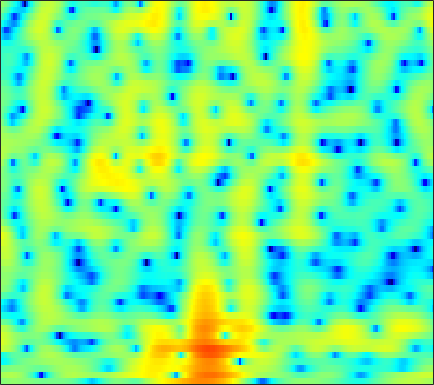

The file beside this chart, header and first rows:
0.046436, 0.28468, 0.54862, 0.74714, 0.85525, 0.93991, 0.96104, 0.93947, 0.86393, 0.74422, 0.58163, 0.44516, 0.24593, 0.029895, -0.13003, -0.32787, -0.49619, -0.59766, -0.69078, -0.73565, -0.74334, -0.71876, -0.67767, -0.61943
2.025, 2.265, 2.499, 2.635, 2.672, 2.631, 2.485, 2.3, 1.946, 1.451, 0.7974, 0.1831, -0.8322, -2.133, -3.354, -5.457, -8.419, -11.71, -20.35, -22.7, -12.47, -8.868, -5.702, -3.486
-0.6735, -0.5387, -0.3646, -0.2015, -0.09039, 0.03502, 0.1294, 0.1709, 0.1795, 0.1246, 0.004171, -0.129, -0.3529, -0.635, -0.8647, -1.166, -1.426, -1.565, -1.636, -1.55, -1.306, -1.033, -0.5878, -0.09488
-7.335, -7.45, -6.848, -5.757, -4.877, -3.793, -2.88, -2.313, -1.697, -1.212, -0.8366, -0.5965, -0.3209, -0.08276, 0.08293, 0.2959, 0.5043, 0.6629, 0.8685, 1.073, 1.27, 1.41, 1.58, 1.725
-5.905, -6.074, -5.268, -4.081, -3.285, -2.512, -2.083, -1.962, -2.009, -2.2, -2.399, -2.458, -2.308, -1.853, -1.349, -0.5769, 0.2188, 0.7746, 1.416, 1.925, 2.296, 2.489, 2.62, 2.62
4.371, 3.945, 3.395, 2.826, 2.341, 1.558, 0.5315, -0.4635, -2.207, -4.748, -8.617, -13.28, -17.8, -10.38, -6.775, -3.662, -1.607, -0.5078, 0.5382, 1.196, 1.541, 1.632, 1.54, 1.241
5.266, 4.871, 4.301, 3.677, 3.167, 2.434, 1.648, 1.024, 0.1786, -0.6385, -1.332, -1.711, -1.958, -1.915, -1.731, -1.386, -1.058, -0.8774, -0.7775, -0.886, -1.234, -1.663, -2.452, -3.469
4.863, 4.508, 3.968, 3.361, 2.871, 2.192, 1.512, 1.032, 0.4711, 0.0289, -0.2515, -0.3503, -0.3508, -0.2538, -0.1534, -0.01679, 0.05974, 0.03114, -0.1638, -0.5853, -1.305, -2.09, -3.525, -5.553
3.536, 3.178, 2.551, 1.746, 1.015, -0.1345, -1.48, -2.603, -4.068, -5.1, -5.144, -4.503, -3.185, -1.788, -0.8391, 0.2121, 1.006, 1.427, 1.762, 1.839, 1.676, 1.396, 0.8256, 0.09447
-0.7859, -1.025, -1.525, -2.245, -2.954, -4.175, -5.842, -7.472, -10.34, -13.7, -13.66, -10.8, -7.122, -4.306, -2.645, -0.8959, 0.4254, 1.192, 1.96, 2.472, 2.777, 2.883, 2.89, 2.773
-5.697, -5.774, -6.055, -6.449, -6.766, -7.136, -7.309, -7.314, -7.101, -6.591, -5.764, -4.959, -3.721, -2.41, -1.444, -0.2514, 0.7722, 1.425, 2.132, 2.65, 2.998, 3.152, 3.226, 3.166
-8.72, -9.203, -10.4, -12.23, -13.8, -14.97, -13.6, -11.67, -9.106, -6.887, -5.008, -3.779, -2.299, -0.9764, -0.09306, 0.9428, 1.813, 2.359, 2.936, 3.34, 3.561, 3.606, 3.53, 3.292
-6.697, -7.323, -8.617, -10.41, -11.89, -13.04, -11.98, -10.24, -7.837, -5.721, -3.92, -2.722, -1.299, -0.03781, 0.8043, 1.781, 2.598, 3.092, 3.58, 3.869, 3.951, 3.866, 3.551, 3.002
-2.055, -2.41, -2.969, -3.57, -3.973, -4.425, -4.666, -4.724, -4.581, -4.183, -3.511, -2.807, -1.667, -0.437, 0.4713, 1.596, 2.554, 3.134, 3.694, 3.993, 4.022, 3.86, 3.37, 2.547
0.9302, 0.6481, 0.1396, -0.5281, -1.147, -2.186, -3.517, -4.781, -6.933, -9.585, -11.16, -9.826, -6.46, -3.423, -1.597, 0.3515, 1.817, 2.639, 3.427, 3.874, 3.992, 3.881, 3.457, 2.709
1.219, 1.124, 0.8243, 0.3094, -0.2405, -1.194, -2.447, -3.606, -5.45, -7.366, -8.35, -7.703, -5.609, -3.361, -1.866, -0.218, 1.057, 1.795, 2.517, 2.963, 3.144, 3.107, 2.842, 2.34
0.5911, 0.753, 0.7768, 0.6034, 0.3561, -0.09574, -0.6549, -1.102, -1.662, -2.078, -2.238, -2.167, -1.831, -1.272, -0.7609, -0.05086, 0.6144, 1.06, 1.533, 1.849, 1.996, 1.978, 1.795, 1.425
1.051, 1.294, 1.429, 1.371, 1.2, 0.851, 0.3697, -0.04021, -0.6007, -1.128, -1.525, -1.702, -1.731, -1.498, -1.187, -0.6553, -0.06263, 0.3719, 0.8747, 1.237, 1.437, 1.472, 1.354, 1.039
2.454, 2.673, 2.763, 2.614, 2.352, 1.788, 0.9855, 0.2189, -1.035, -2.526, -4.152, -5.234, -5.947, -5.41, -4.416, -2.873, -1.443, -0.551, 0.3871, 1.049, 1.44, 1.573, 1.539, 1.28
3.396, 3.651, 3.728, 3.515, 3.174, 2.446, 1.407, 0.3838, -1.388, -3.8, -7.29, -11.16, -17.56, -12.2, -8.15, -4.637, -2.327, -1.103, 0.0431, 0.7784, 1.169, 1.271, 1.19, 0.8985
3.785, 3.958, 3.917, 3.603, 3.196, 2.456, 1.511, 0.6954, -0.4764, -1.677, -2.775, -3.403, -3.759, -3.485, -2.972, -2.064, -1.188, -0.6376, -0.1088, 0.1184, 0.07032, -0.1402, -0.6157, -1.238
5.021, 4.864, 4.445, 3.785, 3.146, 2.131, 0.9653, 0.05729, -1.101, -2.004, -2.494, -2.545, -2.236, -1.672, -1.161, -0.5037, 0.01132, 0.252, 0.3429, 0.07696, -0.5952, -1.403, -2.928, -4.941
6.068, 5.585, 4.746, 3.654, 2.653, 1.031, -0.9948, -2.883, -6.006, -9.538, -10.41, -8.287, -5.116, -2.668, -1.262, 0.1141, 1.026, 1.434, 1.581, 1.31, 0.5282, -0.4408, -2.349, -5.253
4.3, 3.631, 2.562, 1.292, 0.2058, -1.426, -3.297, -4.869, -7.199, -9.338, -9.547, -8.054, -5.42, -3.04, -1.594, -0.1006, 0.9751, 1.523, 1.928, 1.989, 1.742, 1.376, 0.7108, -0.04739
1.33, 0.4794, -0.8673, -2.424, -3.659, -5.229, -6.402, -6.855, -6.883, -6.37, -5.412, -4.502, -3.167, -1.807, -0.854, 0.2625, 1.167, 1.673, 2.16, 2.4, 2.445, 2.366, 2.146, 1.859
-0.6555, -1.678, -3.493, -5.981, -8.481, -13.33, -19.92, -17.52, -11.69, -7.962, -5.378, -3.834, -2.107, -0.665, 0.2481, 1.285, 2.092, 2.555, 2.989, 3.225, 3.263, 3.177, 2.917, 2.535
-1.25, -1.994, -3.306, -4.974, -6.371, -8.207, -9.251, -9.011, -7.556, -5.629, -3.739, -2.457, -0.9228, 0.3951, 1.248, 2.189, 2.903, 3.308, 3.633, 3.744, 3.631, 3.404, 2.918, 2.208
-1.3, -1.651, -2.32, -3.133, -3.771, -4.491, -4.904, -4.936, -4.529, -3.679, -2.529, -1.561, -0.2602, 0.9339, 1.735, 2.617, 3.282, 3.615, 3.846, 3.807, 3.509, 3.108, 2.344, 1.297
-0.8446, -1.074, -1.681, -2.644, -3.614, -5.117, -6.714, -7.626, -7.66, -6.168, -4.017, -2.405, -0.4917, 1.088, 2.058, 3.066, 3.781, 4.1, 4.281, 4.15, 3.702, 3.149, 2.114, 0.7377
0.1187, -0.1785, -0.9122, -2.135, -3.425, -5.847, -9.594, -13.95, -16.68, -9.946, -5.339, -2.929, -0.5392, 1.258, 2.293, 3.337, 4.043, 4.367, 4.519, 4.364, 3.877, 3.283, 2.129, 0.5376
0.3871, 0.04114, -0.6265, -1.464, -2.152, -3.133, -3.99, -4.389, -4.342, -3.61, -2.435, -1.444, -0.1606, 0.9715, 1.694, 2.485, 3.035, 3.319, 3.478, 3.395, 3.055, 2.619, 1.78, 0.6222
0.3737, -0.07393, -0.7886, -1.535, -2.063, -2.628, -2.934, -2.952, -2.716, -2.228, -1.587, -1.068, -0.3703, 0.2862, 0.7354, 1.268, 1.723, 1.992, 2.27, 2.403, 2.372, 2.224, 1.875, 1.319
0.8971, 0.1476, -1.132, -2.727, -4.014, -5.34, -5.603, -5.05, -3.893, -2.75, -1.844, -1.359, -0.9235, -0.6578, -0.4921, -0.2404, 0.2034, 0.6107, 1.255, 1.868, 2.344, 2.571, 2.689, 2.584
2.398, 1.5, -0.3414, -3.267, -6.708, -15.48, -15.42, -8.879, -4.714, -2.542, -1.526, -1.318, -1.692, -2.781, -3.953, -5.355, -5.021, -3.501, -1.176, 0.7428, 2.134, 2.863, 3.439, 3.677
3.295, 2.848, 1.962, 0.8323, -0.06875, -1.02, -1.331, -1.148, -0.6635, -0.3154, -0.3354, -0.6975, -1.786, -3.789, -6.109, -10.11, -9.927, -6.709, -3.08, -0.7208, 0.8044, 1.543, 2.131, 2.328
2.877, 2.823, 2.602, 2.289, 2.049, 1.741, 1.501, 1.36, 1.218, 1.028, 0.7383, 0.4143, -0.1536, -0.8404, -1.33, -1.809, -1.921, -1.727, -1.306, -0.8612, -0.5958, -0.5574, -0.6938, -1.047
2.47, 2.52, 2.479, 2.358, 2.248, 2.099, 1.959, 1.869, 1.752, 1.646, 1.509, 1.382, 1.172, 0.9386, 0.7429, 0.4825, 0.1961, -0.02866, -0.4138, -0.9217, -1.633, -2.329, -3.526, -4.931
2.303, 2.194, 1.99, 1.75, 1.571, 1.403, 1.333, 1.348, 1.429, 1.566, 1.72, 1.831, 1.94, 1.984, 1.954, 1.821, 1.565, 1.244, 0.6434, -0.2584, -1.513, -2.753, -4.982, -8.139
1.842, 1.301, 0.4751, -0.3595, -0.8871, -1.322, -1.33, -1.084, -0.5034, 0.1776, 0.8837, 1.381, 1.972, 2.44, 2.706, 2.906, 2.914, 2.772, 2.363, 1.661, 0.6236, -0.3951, -2.09, -4.189
0.4142, -0.7825, -2.932, -5.744, -8.221, -10.73, -9.704, -7.781, -5.391, -3.501, -1.917, -0.873, 0.3856, 1.485, 2.198, 2.946, 3.439, 3.651, 3.686, 3.464, 2.974, 2.439, 1.566, 0.5622
-0.7802, -2.04, -4.342, -7.504, -10.41, -13.63, -13, -11.43, -9.79, -8.44, -6.923, -5.459, -3.272, -1.178, 0.185, 1.693, 2.808, 3.416, 3.905, 4.093, 4.005, 3.767, 3.275, 2.606
-0.621, -1.337, -2.493, -3.953, -5.091, -6.614, -8.183, -9.568, -12.38, -18.41, -23.31, -13.86, -7.477, -3.547, -1.42, 0.7236, 2.265, 3.09, 3.847, 4.221, 4.28, 4.146, 3.725, 3.07
-0.4136, -0.6889, -1.26, -2.032, -2.718, -3.728, -4.856, -5.777, -6.957, -7.772, -7.482, -6.373, -4.246, -2.042, -0.5715, 1.078, 2.365, 3.085, 3.749, 4.071, 4.058, 3.844, 3.283, 2.433
-0.6098, -0.6833, -1.002, -1.423, -1.828, -2.404, -2.945, -3.277, -3.516, -3.425, -2.962, -2.374, -1.345, -0.178, 0.7068, 1.794, 2.71, 3.244, 3.706, 3.89, 3.748, 3.406, 2.643, 1.481
-1.079, -1.145, -1.415, -1.897, -2.357, -3.072, -3.766, -4.151, -4.372, -4.082, -3.307, -2.487, -1.255, 0.0134, 0.931, 2.023, 2.914, 3.436, 3.9, 4.07, 3.933, 3.605, 2.845, 1.661
-2.097, -2.182, -2.541, -3.33, -4.184, -5.758, -7.909, -9.856, -11.96, -11.12, -8.132, -5.92, -3.394, -1.34, -0.05333, 1.386, 2.521, 3.188, 3.835, 4.177, 4.22, 4.061, 3.564, 2.766
-3.537, -3.465, -3.736, -4.423, -5.285, -6.947, -9.389, -11.82, -15.02, -13.98, -10.18, -7.693, -4.987, -2.793, -1.397, 0.218, 1.567, 2.393, 3.253, 3.843, 4.138, 4.17, 3.971, 3.508
-4.598, -4.165, -3.989, -4.144, -4.502, -5.233, -6.142, -6.818, -7.484, -7.705, -7.379, -6.801, -5.649, -4.119, -2.838, -1.116, 0.4903, 1.538, 2.692, 3.545, 4.092, 4.291, 4.303, 4.012
-4.688, -4.008, -3.509, -3.388, -3.499, -3.904, -4.558, -5.208, -6.303, -7.728, -9.558, -10.95, -11.42, -8.929, -6.372, -3.271, -0.7829, 0.7123, 2.282, 3.407, 4.149, 4.473, 4.622, 4.448
-4.165, -3.812, -3.464, -3.375, -3.439, -3.709, -4.209, -4.779, -5.876, -7.515, -9.966, -12.42, -14.18, -10.46, -7.17, -3.705, -1.123, 0.3931, 1.932, 3.041, 3.772, 4.11, 4.284, 4.181
-4.46, -4.456, -4.45, -4.405, -4.382, -4.361, -4.402, -4.475, -4.656, -4.876, -5.003, -4.966, -4.507, -3.55, -2.585, -1.174, 0.1736, 1.067, 2.046, 2.765, 3.229, 3.409, 3.451, 3.296
-5.981, -6.335, -6.678, -6.648, -6.411, -5.897, -5.258, -4.745, -4.053, -3.365, -2.671, -2.109, -1.322, -0.4806, 0.1699, 1.019, 1.783, 2.263, 2.762, 3.048, 3.117, 3.021, 2.737, 2.296
-8.987, -10.81, -12.64, -12.51, -11.18, -9.066, -7.122, -5.837, -4.295, -2.899, -1.635, -0.7341, 0.3698, 1.375, 2.049, 2.812, 3.409, 3.719, 3.924, 3.872, 3.521, 3.061, 2.167, 0.9851
-9.791, -13.16, -18.81, -18.07, -14.72, -11.53, -9.164, -7.626, -5.651, -3.741, -1.931, -0.7017, 0.8049, 2.099, 2.922, 3.821, 4.472, 4.782, 4.919, 4.72, 4.125, 3.379, 1.867, -0.3933
-5.289, -6.877, -8.816, -10.65, -11.93, -13.52, -14.17, -13.1, -10.12, -7.052, -4.387, -2.673, -0.7179, 0.9283, 1.98, 3.149, 4.02, 4.483, 4.82, 4.796, 4.395, 3.813, 2.643, 0.9714
-2.192, -3.576, -5.625, -8.16, -10.54, -14.78, -19.4, -18, -13.24, -9.728, -7.07, -5.406, -3.399, -1.54, -0.2495, 1.267, 2.521, 3.259, 3.969, 4.342, 4.378, 4.186, 3.675, 2.9
0.155, -0.8526, -2.412, -4.114, -5.451, -7.175, -8.568, -9.3, -9.906, -10.28, -10.29, -9.739, -7.909, -5.392, -3.484, -1.211, 0.6635, 1.775, 2.911, 3.687, 4.117, 4.238, 4.146, 3.804
1.541, 0.8421, -0.2808, -1.534, -2.566, -4.021, -5.631, -6.979, -9.18, -12.41, -18.67, -33, -16.24, -9.442, -6.257, -3.164, -0.8881, 0.4386, 1.804, 2.769, 3.409, 3.696, 3.836, 3.725
